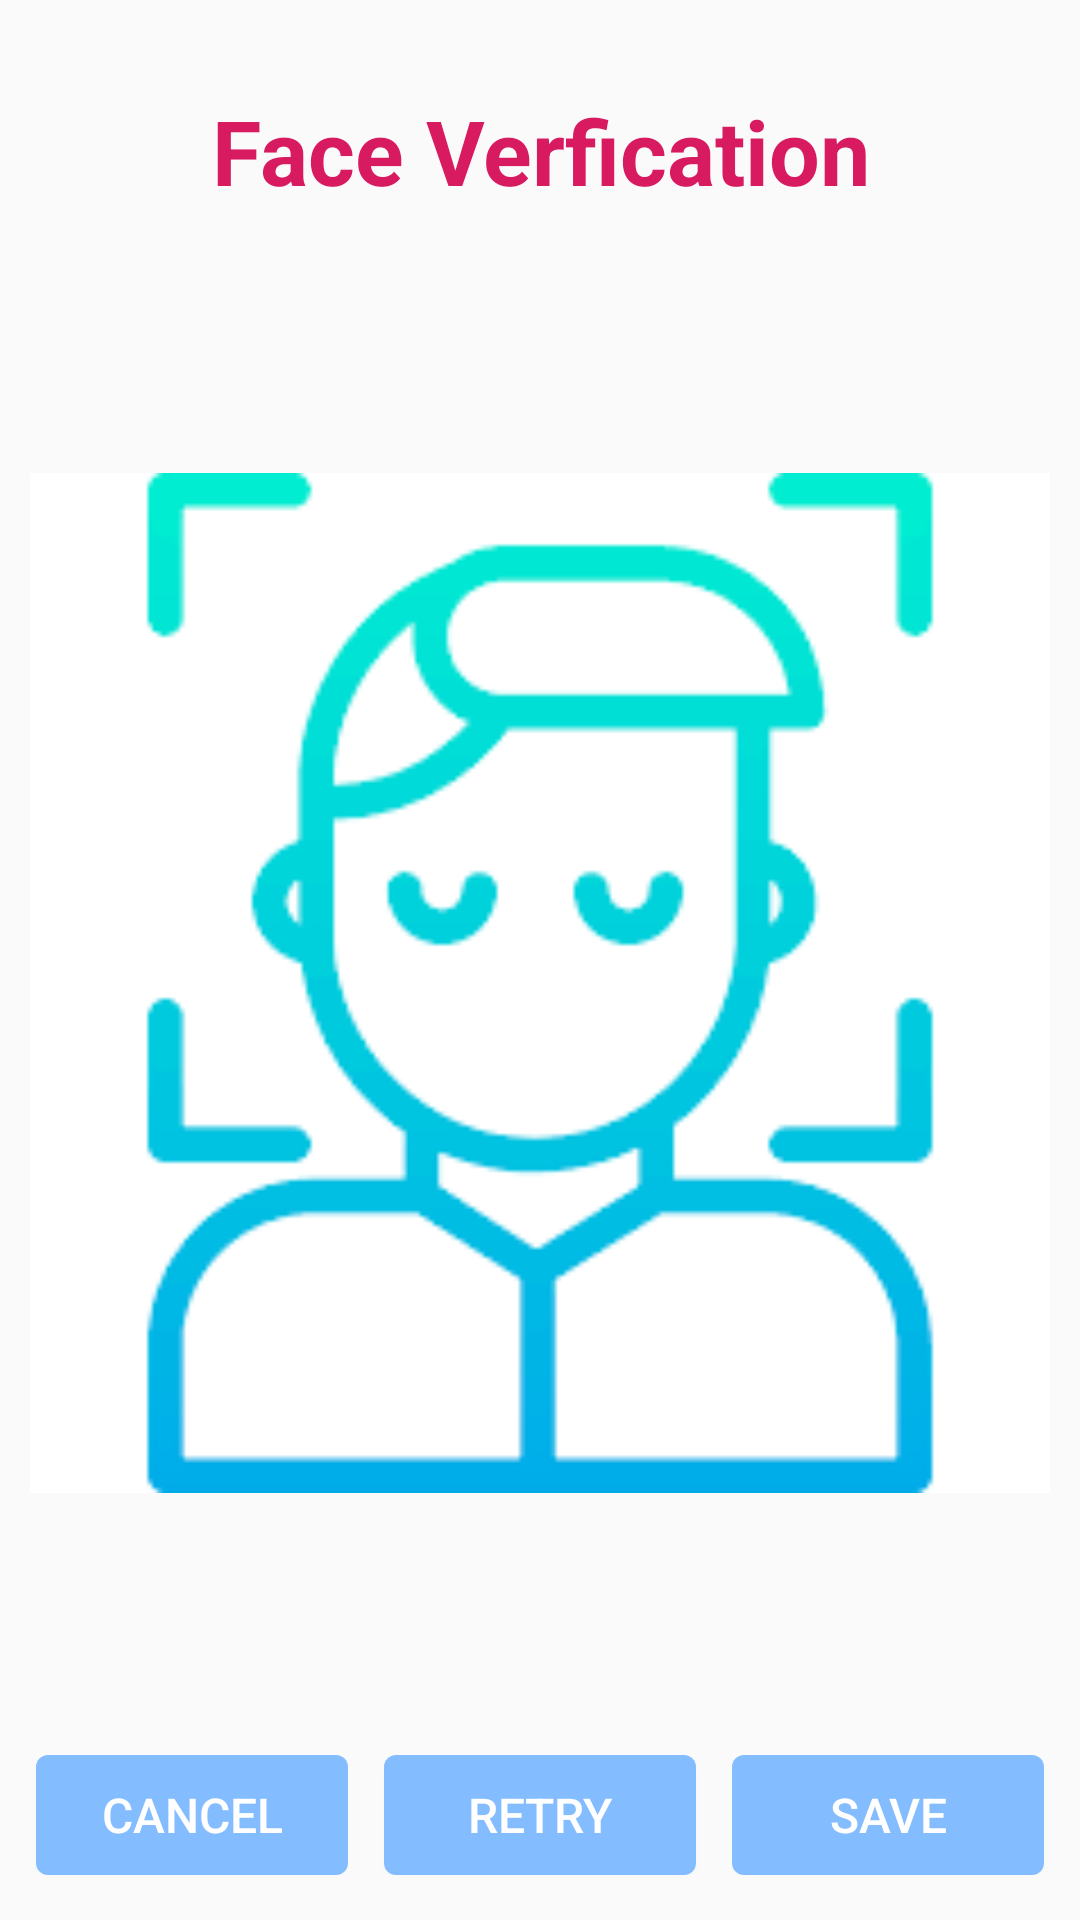

Produce the Android XML layout that renders to this screen, including the resource entries it uses.
<!-- AndroidManifest.xml: application theme Theme.FaceAttendence -->
<!-- res/layout/activity_attendence_mlkit.xml -->
<?xml version="1.0" encoding="utf-8"?>
<LinearLayout xmlns:android="http://schemas.android.com/apk/res/android"
    xmlns:app="http://schemas.android.com/apk/res-auto"
    xmlns:tools="http://schemas.android.com/tools"
    android:layout_width="match_parent"
    android:layout_height="match_parent"
    android:orientation="vertical"
    tools:context=".mlkit.AttendenceMlkit">




    <TextView
        android:id="@+id/title"
        android:layout_width="wrap_content"
        android:layout_height="wrap_content"
        android:layout_centerHorizontal="true"
        android:layout_marginTop="30dp"
        android:text="Face Verfication"
        android:gravity="center"
        android:layout_gravity="center"
        android:textColor="@color/colorAccent"
        android:textSize="30dp"
        android:textStyle="bold" />

    <TextView
        android:id="@+id/result"
        android:layout_width="wrap_content"
        android:layout_height="wrap_content"
        android:layout_below="@+id/title"
        android:layout_centerHorizontal="true"
        android:layout_marginTop="30dp"
        android:text="Result : "
        android:visibility="gone"

        android:textColor="@color/colorAccent"
        android:textSize="25dp"
        android:textStyle="bold" />
    <LinearLayout
        android:layout_width="wrap_content"
        android:layout_height="wrap_content"
        android:visibility="gone"
        android:orientation="horizontal"
        android:layout_above="@+id/llay">

        <TextView
            android:layout_width="wrap_content"
            android:layout_height="wrap_content"
            android:text="Original Image"
            android:textColor="@color/colorAccent"
            android:textStyle="bold"
            android:layout_marginBottom="20dp"
            android:layout_marginStart="30dp"
            android:textSize="20dp"/>
        <TextView
            android:layout_width="wrap_content"
            android:layout_height="wrap_content"
            android:text="Test Image"
            android:textColor="@color/colorAccent"
            android:layout_marginBottom="20dp"
            android:textStyle="bold"
            android:layout_marginStart="90dp"
            android:textSize="20dp"/>
    </LinearLayout>

    <LinearLayout
        android:layout_width="wrap_content"
        android:layout_height="wrap_content"
        android:id="@+id/llay"
        android:layout_centerVertical="true">

        <ImageView
            android:visibility="gone"
            android:layout_width="200dp"
            android:layout_height="200dp"
            android:layout_gravity="center_vertical"
            android:src="@drawable/download"
            android:id="@+id/image1">
        </ImageView>



    </LinearLayout>




    <LinearLayout
        android:layout_width="match_parent"
        android:layout_weight="1"
        android:layout_height="0dp">

        <ImageView
            android:layout_width="match_parent"
            android:layout_height="match_parent"
            android:layout_margin="10dp"
            android:src="@drawable/download"
            android:layout_gravity="center_vertical"
            android:id="@+id/image2"/>


    </LinearLayout>






    <LinearLayout
        android:id="@+id/savecancelbuttons"
        android:layout_width="match_parent"
        android:layout_height="40dp"
        android:gravity="center"
        android:layout_marginBottom="15dp"
        android:orientation="horizontal"
        android:layout_alignParentBottom="true">

        <Button
            android:id="@+id/btn_cancel"
            android:layout_width="0dp"
            android:layout_height="match_parent"
            android:layout_weight="1"
            android:background="@drawable/bg_rounded_corner_default_green"
            android:gravity="center"
            android:layout_marginLeft="12dp"
            android:text="cancel"
            android:textColor="#FFFF"
            android:textSize="16sp"/>

        <Button
            android:id="@+id/btn_retry"
            android:layout_width="0dp"
            android:layout_height="match_parent"
            android:layout_weight="1"
            android:background="@drawable/bg_rounded_corner_default_green"
            android:gravity="center"
            android:text="retry"
            android:layout_marginLeft="12dp"

            android:textColor="#ffffff"
            android:textSize="16sp"/>

        <Button
            android:id="@+id/verify"
            android:layout_width="0dp"
            android:layout_height="match_parent"
            android:layout_weight="1"
            android:background="@drawable/bg_rounded_corner_default_green"
            android:gravity="center"
            android:layout_marginLeft="12dp"
android:layout_marginRight="12dp"
            android:text="save"
            android:textColor="#ffffff"
            android:textSize="16sp"/>
    </LinearLayout>








</LinearLayout>
<!-- resources referenced by this layout -->
<resources>
  <color name="colorAccent">#D81B60</color>
  <!-- drawable bg_rounded_corner_default_green (drawable) -->
  <?xml version="1.0" encoding="utf-8"?>
  
  <shape
      xmlns:android="http://schemas.android.com/apk/res/android"
      android:shape="rectangle">
      
      <solid android:color="@color/colorPrimary"/>
  
      <corners
          android:radius="4dp"/>
  
  </shape>
  <!-- drawable download: png bitmap (drawable-v24, 3725 bytes) -->
  <style name="Theme.FaceAttendence" parent="Theme.AppCompat.DayNight.NoActionBar">
          
          <item name="colorPrimary">@color/purple_500</item>
          <item name="colorPrimaryVariant">@color/purple_700</item>
          <item name="colorOnPrimary">@color/white</item>
          
          <item name="colorSecondary">@color/teal_200</item>
          <item name="colorSecondaryVariant">@color/teal_700</item>
          <item name="colorOnSecondary">@color/black</item>
          
          <item name="android:statusBarColor" tools:targetApi="l">?attr/colorPrimaryVariant</item>
          
      </style>
  <color name="colorPrimary">#83bcff</color>
  <color name="purple_500">#FF6200EE</color>
  <color name="purple_700">#FF3700B3</color>
  <color name="white">#FFFFFFFF</color>
  <color name="teal_200">#FF03DAC5</color>
  <color name="teal_700">#FF018786</color>
  <color name="black">#FF000000</color>
</resources>
